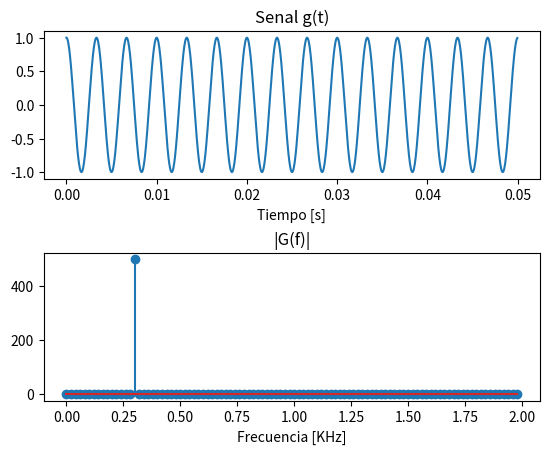
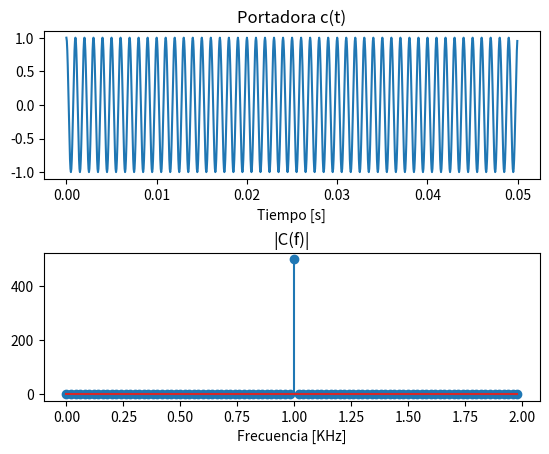
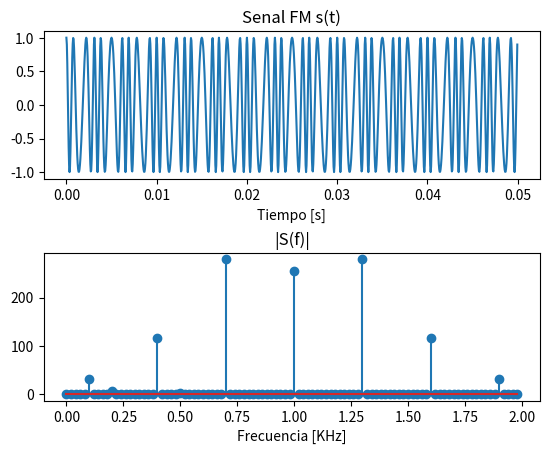

Python code for these plots, in order:
# -*- coding: utf-8 -*-

#******************************************************************
# Codigo demostrativo Code_05_01.py
# para curso de Comunicaciones Digitales
#******************************************************************
# Programador: G. Laguna
# Fecha: 1 de mayo 2019
# Contribuciones: Adriana de la Cruz Peralta
# Fecha: 7 de diciembre 2021
# Universidad Automoma Metropolitana
# Unidad Lerma
#******************************************************************

import numpy as np
import scipy.signal as signal
import matplotlib.pyplot as plt

def mod_fm(i):

  T = 0.00005; #Periodo de muestreo (seg)
  fs = 1/T; #Frecuencia de muestreo (Hz)
  N = 1000 #Numero de muestras
  t = np.arange(0.0, N*T, T) #N muestras para intervalo total
  f = np.arange(0.0, (N/2)*(fs/N)/1000, (fs/N)/1000) #N/2 muestras para intervalo de Nyquist (KHz)
  #Senal con componente cosenoidal unica:
  f_i = 300 #frecuencia de la informacion
  g = np.cos(2*np.pi*f_i*t) #%Senal
  G = np.fft.fft(g)
  #Portadora:
  A_c = 1.0 # Amplitud de la portadora
  f_c = 1000 # frecuencia de la portadora
  c = A_c*np.cos(2*np.pi*f_c*t) #Portadora
  C = np.fft.fft(c)
  #Modulacion FM:
  B_fm = i #Indice de modulacion
  s = A_c*np.cos(2*np.pi*f_c*t+ B_fm*np.sin(2*np.pi*f_i*t)) #Senal FM
  S = np.fft.fft(s)

  fig1, axarr = plt.subplots(2, 1)
  axarr[0].plot(t, g)
  axarr[0].set_title('Senal g(t)')
  axarr[0].set_xlabel('Tiempo [s]')
  axarr[1].stem(f[0:100],abs(G[0:100]))
  axarr[1].set_title('|G(f)|')
  axarr[1].set_xlabel('Frecuencia [KHz]')
  fig1.subplots_adjust(hspace=0.5)

  fig2, axarr = plt.subplots(2, 1)
  axarr[0].plot(t, c)
  axarr[0].set_title('Portadora c(t)')
  axarr[0].set_xlabel('Tiempo [s]')
  axarr[1].stem(f[0:100],abs(C[0:100]))
  axarr[1].set_title('|C(f)|')
  axarr[1].set_xlabel('Frecuencia [KHz]')
  fig2.subplots_adjust(hspace=0.5)

  fig3, axarr = plt.subplots(2, 1)
  axarr[0].plot(t, s)
  axarr[0].set_title('Senal FM s(t)')
  axarr[0].set_xlabel('Tiempo [s]')
  axarr[1].stem(f[0:100],abs(S[0:100]))
  axarr[1].set_title('|S(f)|')
  axarr[1].set_xlabel('Frecuencia [KHz]')
  fig3.subplots_adjust(hspace=0.5)

  plt.show()

mod_fm(1.5)